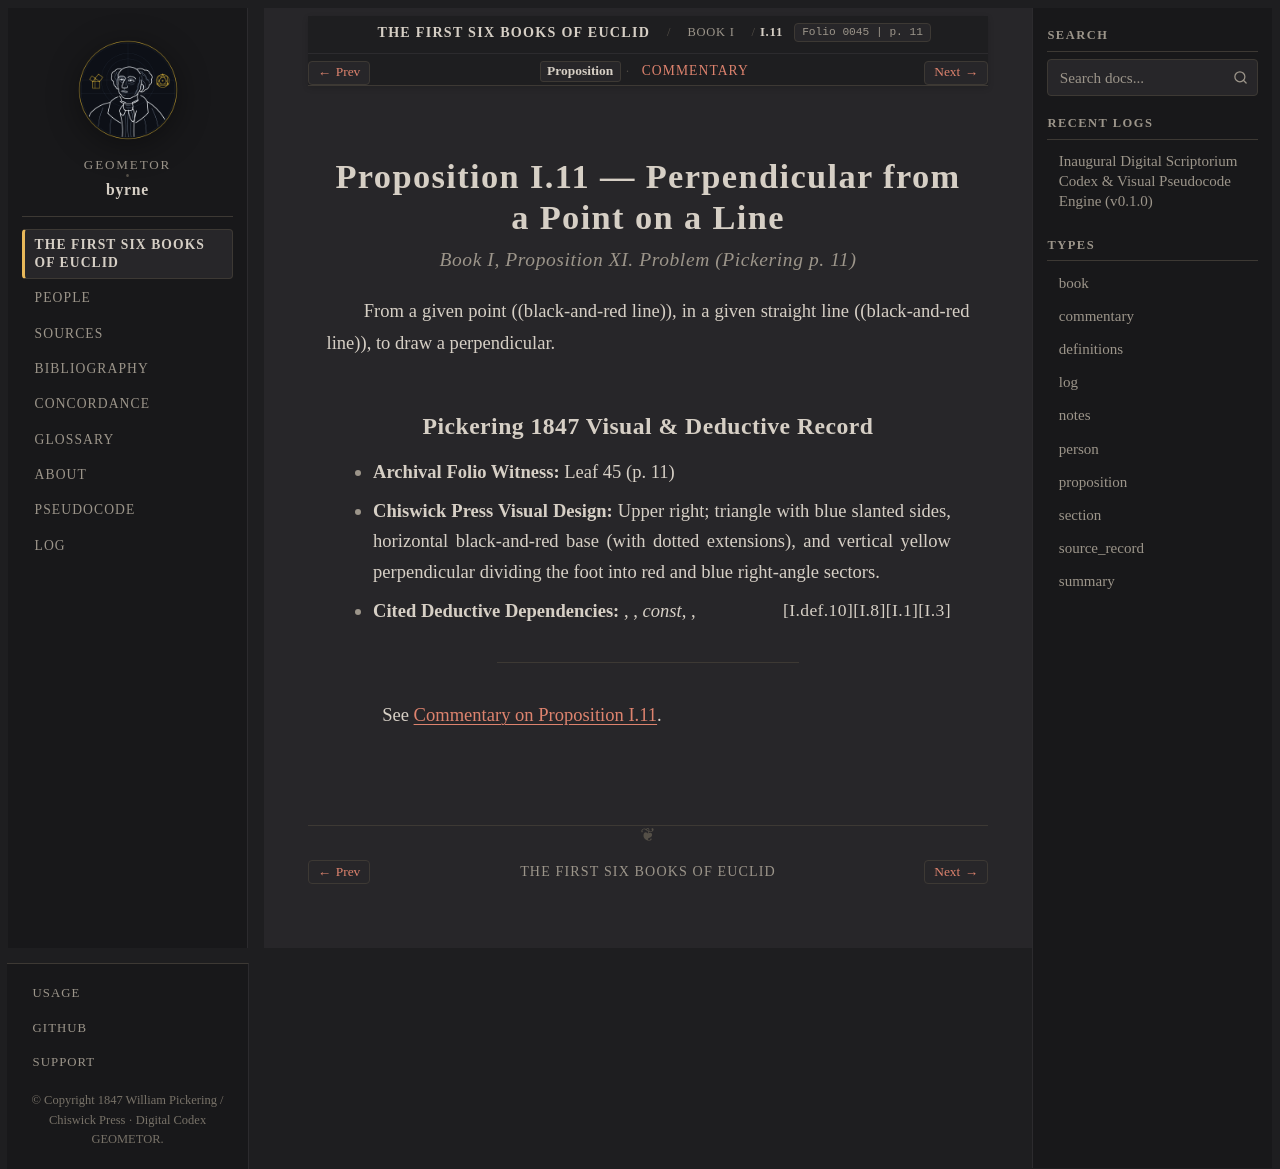

repository: geometor/byrne · page: coloured_euclid/book-i/11/index.html · generator: sphinx

:canonical_id: I.11
:book: I
:proposition: 11
:order: 11
:type: proposition
:title: Proposition I.11 — Perpendicular from a Point on a Line
:folio: 0045
:page: 11

.. _byrne-i-11:

.. folio:: 0045
   :page: 11

Proposition I.11 — Perpendicular from a Point on a Line
=======================================================

.. rubric:: Book I, Proposition XI. Problem (*Pickering p. 11*)

From a given point ((black-and-red line)), in a given straight line ((black-and-red line)), to draw a perpendicular.

Pickering 1847 Visual & Deductive Record
----------------------------------------

* **Archival Folio Witness:** Leaf 45 (p. 11)
* **Chiswick Press Visual Design:** Upper right; triangle with blue slanted sides, horizontal black-and-red base (with dotted extensions), and vertical yellow perpendicular dividing the foot into red and blue right-angle sectors.
* **Cited Deductive Dependencies:** :just:`I.3`, :just:`I.1`, *const*, :just:`I.8`, :just:`I.def.10`

----

See :ref:`Commentary on Proposition I.11 <byrne-i-11-commentary>`.

.. toctree::
   :hidden:

   commentary
